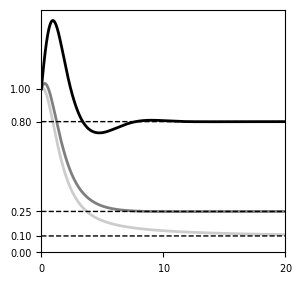
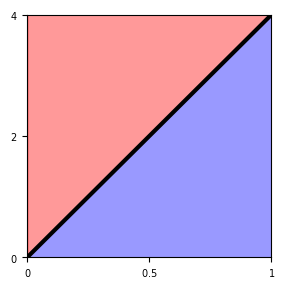

These charts were generated, in order, by the following Python code:
import numpy as np
import matplotlib.pyplot as plt
from scipy.integrate import solve_ivp










##############################################################################
# Different solutions
##############################################################################

# ODE system
def system(t, y, a):
    X, Q = y
    dXdt = a*X - X*Q
    dQdt = X - Q
    return [dXdt, dQdt]

# Parameters
alphas = [0.1, 0.25, 0.8]
t_span = (0, 20)
t_eval = np.linspace(*t_span, 2000)
y0 = [1,0]

# Plot
width = 80/25.4#40 / 25.4
height = 80/25.4#30/25.4
fig, ax = plt.subplots(figsize=(width,height))

for a in alphas:
    sol = solve_ivp(system, t_span, y0, t_eval=t_eval, args=(a,))
    ax.plot(sol.t, sol.y[0], label=rf'$X(t),\ \alpha={a}$',linewidth=2,color='k',alpha=min(a*2,1))

    ax.plot(sol.t, np.ones(len(sol.y[0])) * a,linewidth=1,color='k',linestyle='dashed')


# Labels
#ax.set_xlabel(r'$t$')
#ax.set_ylabel(r'$X(t)$')
#ax.legend(frameon=False)


ax.set_xticks([0,10,20])
ax.set_xticklabels([r'$0$',r'$10$' ,r'$20$'])


# Existing ticks
yticks = [0, 1]

# Add alpha ticks
yticks_extended = yticks + alphas

# Corresponding labels
yticklabels = (
    [r'$0$', r'$1$'] +
    [rf'${a}$' for a in alphas]
)

ax.set_yticks(yticks_extended)
ax.set_yticklabels(yticklabels)
from matplotlib.ticker import FormatStrFormatter

ax.yaxis.set_major_formatter(FormatStrFormatter('%.2f'))


plt.xticks(fontsize=7, fontname='Arial')
plt.yticks(fontsize=7, fontname='Arial')

plt.xlim(0,t_span[-1])

plt.savefig("Example_Solutions.png",bbox_inches='tight', dpi=300)



##############################################################################
# Phase Diagram
##############################################################################

# Domain
alpha = np.linspace(0, 1, 500)
E_Q = 4 * alpha



width = 80/25.4#40 / 25.4
height = 80/25.4#30/25.4
fig, ax = plt.subplots(figsize=(width,height))


# Fill regions
ax.fill_between(alpha, E_Q, y2=E_Q.max(),
                color='red', alpha=0.4, label=r'$E_Q > 4\alpha$')

ax.fill_between(alpha, 0, E_Q,
                color='blue', alpha=0.4, label=r'$E_Q < 4\alpha$')

# Phase boundary
ax.plot(alpha, E_Q, color='black', linewidth=3)

"""
# Labels
ax.set_xlabel(r'$\alpha$')
ax.set_ylabel(r'$E_Q$')
"""

# Limits (adjust as needed)
ax.set_xlim(alpha.min(), alpha.max())
ax.set_ylim(0, E_Q.max())


ax.set_xticks([0,0.5,1])
ax.set_xticklabels([r'$0$',r'$0.5$' ,r'$1$'])

ax.set_yticks([0,2,4])
ax.set_yticklabels([r'$0$',r'$2$', r'$4$'])



plt.xticks(fontsize=7, fontname='Arial')
plt.yticks(fontsize=7, fontname='Arial')


# Optional legend
#ax.legend(frameon=False)

plt.savefig("Phase_Diagram.png",bbox_inches='tight', dpi=300)

